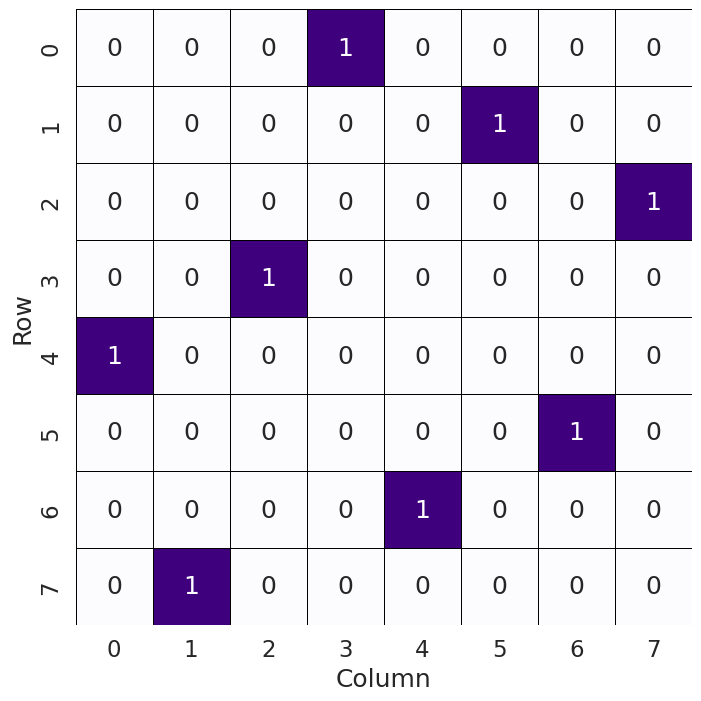

Here is the Python script that generated this plot:
import random
import numpy as np
import matplotlib.pyplot as plt
import seaborn as sns

def generate_state():
    """Generate a random initial state"""
    state = [-1] * 8
    for i in range(8):
        while True:
            j = random.randint(0, 7)
            if j not in state[:i]:
                print("generate :", state)
                state[i] = j
                break
    return state

def calculate_fitness(state):
    """Calculate the fitness score of a state"""
    conflicts = 0
    for i in range(8):
        for j in range(i+1, 8):
            if state[i] == state[j] or abs(state[i] - state[j]) == j - i:
                conflicts += 1
    print(conflicts)
    return 28 - conflicts

def get_neighbors(state):
    """Generate all possible next states"""
    neighbors = []
    for i in range(8):
        for j in range(8):
            if j != state[i]:
                neighbor = state[:]
                neighbor[i] = j
                neighbors.append(neighbor)
    return neighbors

def hill_climbing(allow_sideways=True, max_sideways=100, max_restarts=20):
    """Run the hill climbing algorithm"""
    best_solution = None
    best_fitness = -1
    restarts = 0

    while restarts < max_restarts:
        current_state = generate_state()
        current_fitness = calculate_fitness(current_state)
        sideways_moves = 0

        while True:
            neighbors = get_neighbors(current_state)
            if not neighbors:
                break

            neighbor_fitnesses = [calculate_fitness(neighbor) for neighbor in neighbors]
            best_neighbor = neighbors[np.argmax(neighbor_fitnesses)]
            best_local_fitness = max(neighbor_fitnesses)

            if best_local_fitness < current_fitness:
                break
            elif best_local_fitness == current_fitness:
                if not allow_sideways or sideways_moves >= max_sideways:
                    break
                sideways_moves += 1
            else:
                sideways_moves = 0

            current_state = best_neighbor
            current_fitness = best_local_fitness

        if current_fitness > best_fitness:
            best_solution = current_state
            best_fitness = current_fitness

        if best_fitness == 28:
            break

        restarts += 1

    return best_solution

solution = hill_climbing()
print('Solution:')
for row, col in enumerate(solution):
    print(f'[{row}, {col}]')

# Display the final state using NumPy and Matplotlib
board = np.zeros((8, 8))
for i in range(8):
    board[solution[i], i] = 1
plt.figure(figsize=(8, 8))
sns.set(font_scale=1.5)
sns.heatmap(board, cmap='Purples', annot=True, cbar=False, square=True, linewidths=.5, linecolor='black', xticklabels=['0', '1', '2', '3', '4', '5', '6', '7'], yticklabels=['0', '1', '2', '3', '4', '5', '6', '7'])
plt.xlabel('Column')
plt.ylabel('Row')
plt.show()
